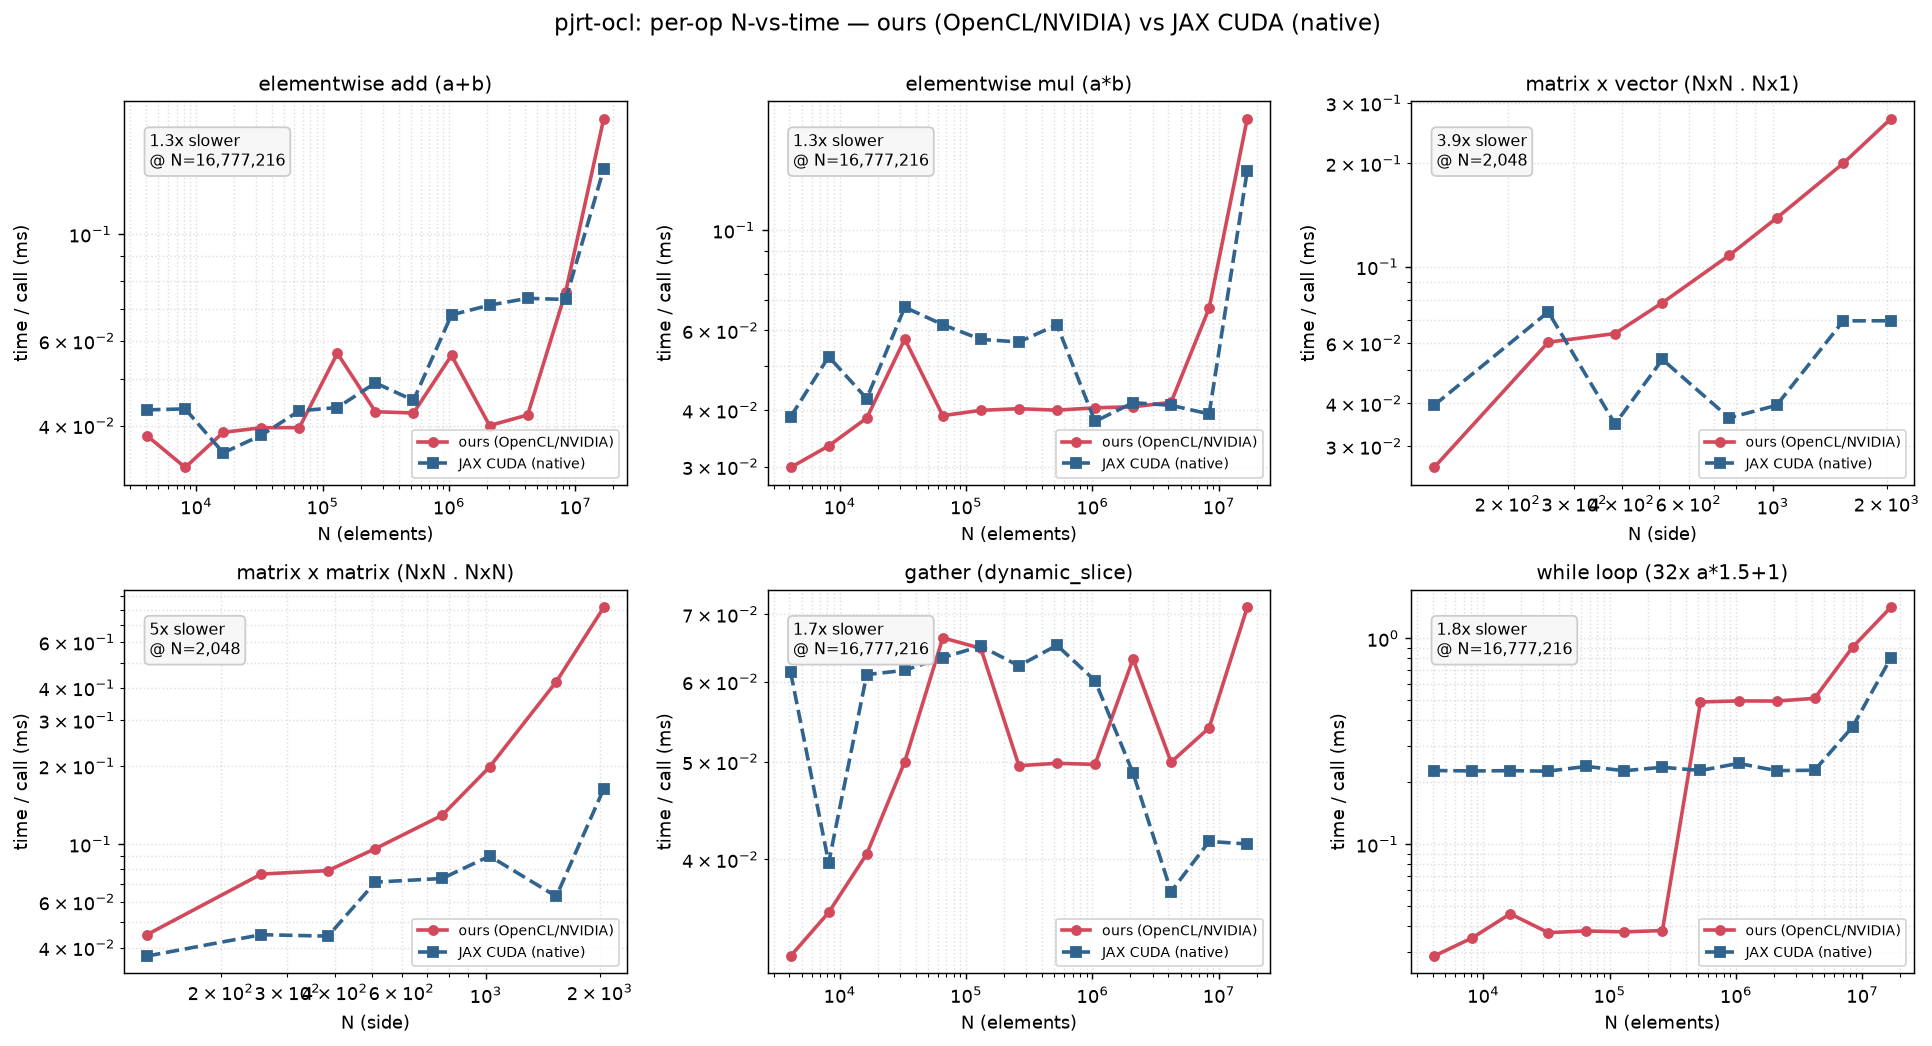

The data file committed next to this chart (first rows):
op, N, ours_ms, ref_ms
elementwise add (a+b), 4096, 0.03808, 0.04312
elementwise add (a+b), 8192, 0.03273, 0.04332
elementwise add (a+b), 16384, 0.03871, 0.0351
elementwise add (a+b), 32768, 0.03959, 0.03818
elementwise add (a+b), 65536, 0.0396, 0.04292
elementwise add (a+b), 131072, 0.05653, 0.04361
elementwise add (a+b), 262144, 0.04274, 0.04905
elementwise add (a+b), 524288, 0.04247, 0.04513
elementwise add (a+b), 1048576, 0.05597, 0.06795
elementwise add (a+b), 2097152, 0.04, 0.07119
elementwise add (a+b), 4194304, 0.04207, 0.07356
elementwise add (a+b), 8388608, 0.0758, 0.07316
elementwise add (a+b), 16777216, 0.1737, 0.1367
elementwise mul (a*b), 4096, 0.02986, 0.03866
elementwise mul (a*b), 8192, 0.03333, 0.0525
elementwise mul (a*b), 16384, 0.03839, 0.0424
elementwise mul (a*b), 32768, 0.05743, 0.06755
elementwise mul (a*b), 65536, 0.03888, 0.06179
elementwise mul (a*b), 131072, 0.03994, 0.05733
elementwise mul (a*b), 262144, 0.04027, 0.05658
elementwise mul (a*b), 524288, 0.03997, 0.06174
elementwise mul (a*b), 1048576, 0.04046, 0.03775
elementwise mul (a*b), 2097152, 0.04067, 0.04153
elementwise mul (a*b), 4194304, 0.0416, 0.04097
elementwise mul (a*b), 8388608, 0.06723, 0.03921
elementwise mul (a*b), 16777216, 0.1763, 0.135
matrix x vector (NxN . Nx1), 128, 0.02602, 0.03949
matrix x vector (NxN . Nx1), 256, 0.06029, 0.07387
matrix x vector (NxN . Nx1), 384, 0.06389, 0.03483
matrix x vector (NxN . Nx1), 512, 0.07858, 0.05369
matrix x vector (NxN . Nx1), 768, 0.108, 0.03629
matrix x vector (NxN . Nx1), 1024, 0.1386, 0.03947
matrix x vector (NxN . Nx1), 1536, 0.2003, 0.06956
matrix x vector (NxN . Nx1), 2048, 0.2698, 0.06963
matrix x matrix (NxN . NxN), 128, 0.04488, 0.0371
matrix x matrix (NxN . NxN), 256, 0.07673, 0.04483
matrix x matrix (NxN . NxN), 384, 0.07912, 0.04427
matrix x matrix (NxN . NxN), 512, 0.09618, 0.07146
matrix x matrix (NxN . NxN), 768, 0.1292, 0.0738
matrix x matrix (NxN . NxN), 1024, 0.1983, 0.09
matrix x matrix (NxN . NxN), 1536, 0.4225, 0.06297
matrix x matrix (NxN . NxN), 2048, 0.8161, 0.1633
gather (dynamic_slice), 4096, 0.03209, 0.0613
gather (dynamic_slice), 8192, 0.03544, 0.0397
gather (dynamic_slice), 16384, 0.0405, 0.06099
gather (dynamic_slice), 32768, 0.04999, 0.06158
gather (dynamic_slice), 65536, 0.06632, 0.06341
gather (dynamic_slice), 131072, 0.06475, 0.06507
gather (dynamic_slice), 262144, 0.04954, 0.06221
gather (dynamic_slice), 524288, 0.04981, 0.06521
gather (dynamic_slice), 1048576, 0.04969, 0.06015
gather (dynamic_slice), 2097152, 0.06319, 0.04872
gather (dynamic_slice), 4194304, 0.04995, 0.03717
gather (dynamic_slice), 8388608, 0.05401, 0.04167
gather (dynamic_slice), 16777216, 0.07108, 0.04144
while loop (32x a*1.5+1), 4096, 0.02866, 0.2281
while loop (32x a*1.5+1), 8192, 0.03509, 0.2271
while loop (32x a*1.5+1), 16384, 0.04596, 0.2277
while loop (32x a*1.5+1), 32768, 0.03724, 0.2265
while loop (32x a*1.5+1), 65536, 0.03794, 0.2388
... 8 more rows
